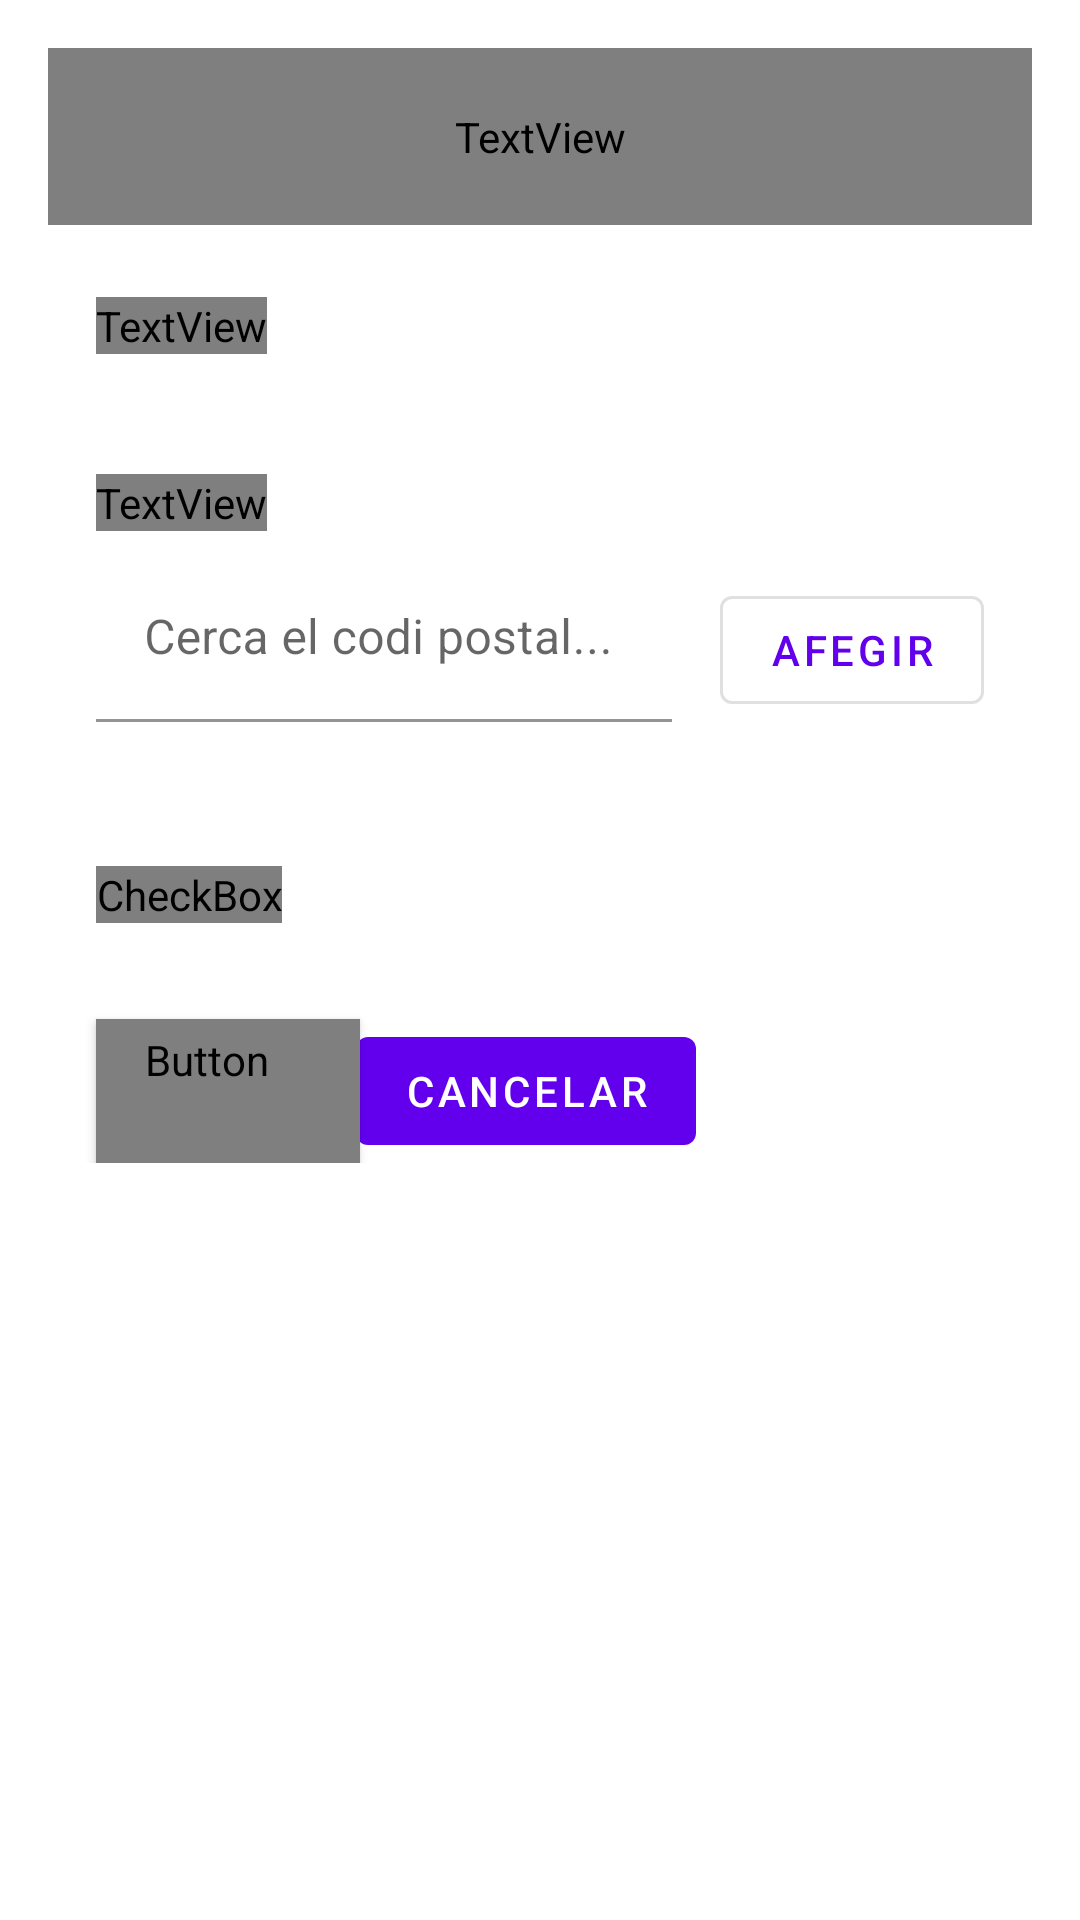

Here is an Android app screen rendered from its layout file. Give the layout XML and the strings, colors and styles it references.
<!-- AndroidManifest.xml: activity theme Theme.MaterialComponents.Light.Dialog -->
<!-- res/layout/activity_filter.xml -->
<?xml version="1.0" encoding="utf-8"?>
<ScrollView xmlns:android="http://schemas.android.com/apk/res/android"
    xmlns:app="http://schemas.android.com/apk/res-auto"
    android:layout_width="match_parent"
    android:layout_height="wrap_content"
    android:background="#FFFFFF">

    <androidx.constraintlayout.widget.ConstraintLayout
        android:layout_width="match_parent"
        android:layout_height="wrap_content"
        android:background="#FFFFFF">


        <TextView
            android:id="@+id/textViewFiltres"
            android:layout_width="0dp"
            android:layout_height="wrap_content"
            android:background="@color/colorPrimaryDark"
            android:fontFamily="@font/roboto_medium"
            android:gravity="center_horizontal|center_vertical"
            android:padding="20dp"
            android:text="FILTRES"
            android:textColor="@color/cardview_light_background"
            android:textSize="20sp"
            android:textStyle="bold"
            app:layout_constraintEnd_toEndOf="parent"
            app:layout_constraintStart_toStartOf="parent"
            app:layout_constraintTop_toTopOf="parent" />

        <TextView
            android:id="@+id/textViewEspecialitats"
            android:layout_width="wrap_content"
            android:layout_height="wrap_content"
            android:layout_marginStart="16dp"
            android:layout_marginLeft="16dp"
            android:layout_marginTop="24dp"
            android:fontFamily="@font/roboto_medium"
            android:text="Especialitats"
            android:textColor="@android:color/primary_text_light"
            android:textSize="18sp"
            app:layout_constraintEnd_toEndOf="parent"
            app:layout_constraintHorizontal_bias="0.0"
            app:layout_constraintStart_toStartOf="@+id/textViewFiltres"
            app:layout_constraintTop_toBottomOf="@+id/textViewFiltres" />

        <androidx.recyclerview.widget.RecyclerView
            android:id="@+id/recyclerViewFiltresEspecialitats"
            android:layout_width="wrap_content"
            android:layout_height="wrap_content"
            android:layout_marginTop="8dp"
            android:layout_marginEnd="16dp"
            android:layout_marginRight="16dp"
            app:layout_constraintEnd_toEndOf="parent"
            app:layout_constraintStart_toStartOf="@+id/textViewEspecialitats"
            app:layout_constraintTop_toBottomOf="@+id/textViewEspecialitats" />

        <TextView
            android:id="@+id/textViewCodisPostals"
            android:layout_width="wrap_content"
            android:layout_height="wrap_content"
            android:layout_marginStart="16dp"
            android:layout_marginLeft="16dp"
            android:layout_marginTop="32dp"
            android:fontFamily="@font/roboto_medium"
            android:text="Codis Postals d'Actuació"
            android:textColor="#000000"
            android:textSize="18sp"
            app:layout_constraintStart_toStartOf="parent"
            app:layout_constraintTop_toBottomOf="@+id/recyclerViewFiltresEspecialitats" />

        <include
            android:id="@+id/includeCodisPostals"
            layout="@layout/find_codis_postals"
            android:layout_width="0dp"
            android:layout_height="wrap_content"
            android:layout_marginTop="8dp"
            android:layout_marginEnd="16dp"
            android:layout_marginRight="16dp"
            app:layout_constraintEnd_toEndOf="parent"
            app:layout_constraintStart_toStartOf="@+id/textViewCodisPostals"
            app:layout_constraintTop_toBottomOf="@+id/textViewCodisPostals">

        </include>

        <CheckBox
            android:id="@+id/checkBoxExercent"
            android:layout_width="wrap_content"
            android:layout_height="wrap_content"
            android:layout_marginTop="16dp"
            android:fontFamily="@font/roboto_medium"
            android:text="Exercent"
            android:textColor="#000000"
            android:textSize="14sp"
            app:layout_constraintStart_toStartOf="@+id/includeCodisPostals"
            app:layout_constraintTop_toBottomOf="@+id/includeCodisPostals" />

        <Button
            android:id="@+id/buttonFilter"
            style="@style/Widget.AppCompat.Button.Borderless"
            android:layout_width="wrap_content"
            android:layout_height="wrap_content"
            android:text="Filtrar"
            app:layout_constraintEnd_toEndOf="@+id/includeCodisPostals"
            app:layout_constraintTop_toTopOf="@+id/buttonClear" />

        <Button
            android:id="@+id/buttonCancel"
            style="@style/Widget.MaterialComponents.Button.UnelevatedButton"
            android:layout_width="wrap_content"
            android:layout_height="wrap_content"
            android:layout_marginEnd="8dp"
            android:layout_marginRight="8dp"
            android:text="Cancelar"
            app:layout_constraintBottom_toBottomOf="@+id/buttonFilter"
            app:layout_constraintEnd_toStartOf="@+id/buttonFilter"
            app:layout_constraintTop_toTopOf="@+id/buttonFilter" />

        <Button
            android:id="@+id/buttonClear"
            style="@style/Widget.MaterialComponents.Button"
            android:layout_width="wrap_content"
            android:layout_height="wrap_content"
            android:layout_marginTop="32dp"
            android:fontFamily="@font/roboto_medium"
            android:text="Clear All"
            app:layout_constraintStart_toStartOf="@+id/checkBoxExercent"
            app:layout_constraintTop_toBottomOf="@+id/checkBoxExercent" />
    </androidx.constraintlayout.widget.ConstraintLayout>

</ScrollView>
<!-- res/layout/find_codis_postals.xml (included above) -->
<?xml version="1.0" encoding="utf-8"?>
<androidx.constraintlayout.widget.ConstraintLayout xmlns:android="http://schemas.android.com/apk/res/android"
    xmlns:app="http://schemas.android.com/apk/res-auto"
    android:id="@+id/includeCodisPostals"
    android:layout_width="match_parent"
    android:layout_height="match_parent">

    <Button
        android:id="@+id/buttonAfegir"
        style="@style/Widget.MaterialComponents.Button.OutlinedButton"
        android:layout_width="wrap_content"
        android:layout_height="wrap_content"
        android:text="Afegir"
        app:layout_constraintBottom_toBottomOf="@+id/textInputLayout"
        app:layout_constraintEnd_toEndOf="parent" />

    <androidx.recyclerview.widget.RecyclerView
        android:id="@+id/recyclerViewCodisPostals"
        android:layout_width="0dp"
        android:layout_height="wrap_content"
        android:layout_marginTop="24dp"
        android:layout_marginBottom="8dp"
        app:layout_constraintBottom_toBottomOf="parent"
        app:layout_constraintEnd_toEndOf="parent"
        app:layout_constraintStart_toStartOf="parent"
        app:layout_constraintTop_toBottomOf="@+id/textInputLayout"
        app:layout_constraintVertical_bias="0.0" />

    <com.google.android.material.textfield.TextInputLayout
        android:id="@+id/textInputLayout"
        android:layout_width="0dp"
        android:layout_height="wrap_content"
        android:layout_marginEnd="16dp"
        android:layout_marginRight="16dp"
        app:boxBackgroundMode="filled"
        app:endIconMode="clear_text"
        app:layout_constraintEnd_toStartOf="@+id/buttonAfegir"
        app:layout_constraintStart_toStartOf="parent"
        app:layout_constraintTop_toTopOf="parent">

        <com.google.android.material.textfield.TextInputEditText
            android:id="@+id/editTextNumberCodi"
            android:layout_width="match_parent"
            android:layout_height="wrap_content"
            android:background="@android:color/transparent"
            android:hint="Cerca el codi postal..."
            android:numeric="integer" />

    </com.google.android.material.textfield.TextInputLayout>
</androidx.constraintlayout.widget.ConstraintLayout>
<!-- resources referenced by this layout -->
<resources>

  <!-- not gathered from this repository: default colours our renderer supplied (Android Studio template values) -->
  <color name="colorPrimaryDark">#FF3700B3</color>
</resources>
